pico-8 play session: no input (idle), after a click and taps of 🅾, ❎, 🅾+❎, 🅾 in the second before t = 0

[t = 1 s] idle ~1s (no d-pad/buttons)
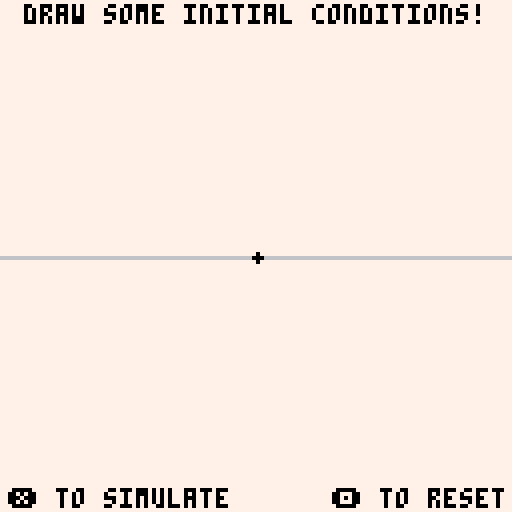

pico-8 cartridge
version 16
__lua__

-- the 1d heat equation is:
-- u_t = k*u_xx

-- this cart solves it on the
-- real line given initial conditions.
-- we use the fundamental solution
-- aka the heat kernel.

function _init()
	poke(0x5f2d, 1)
	simulating = false
	
	u = {}
	init = {}
	
	for x=-64,64 do
		u[x] = 0
		init[x] = 0
	end
	
	past_mouse_x = 0
	past_mouse_y = 0
	kernel = {}
	k = 1
	t = .001
	
	-- no boundary conditions
	-- so lets scale to make nicer
	scaler = kernel_integral(.001)
end

function _update60()
	
	if(btn(4)) then
		-- reset
		simulating = false
		t = .001
		for x=-64,64 do
			init[x] = 0
		end
	end
	
	if(simulating) then
		sim_update()
	else
		no_sim_update()
	end
		
	past_mouse_x = stat(32)
	past_mouse_y = stat(33)
		
end

function sim_update()
	-- we advance only a few
	-- points per frame for speed
	-- it also looks cooler
	
	-- precompute kernel per time
	kernel = compute_kernel(t)
	for i=1,10 do
		x = flr(rnd(128)) - 64
		u[x] = convolve(x,kernel,init)*1/scaler
	end
	
	t+=.002

end

function no_sim_update()
 if(stat(34) == 1) then
		start_x = past_mouse_x
		end_x = stat(32)
		if(past_mouse_x > stat(32)) then
			start_x = stat(32)
			end_x = past_mouse_x
		end
		
		for i=start_x,end_x do
			y = past_mouse_y
			init[i - 64] = y/64 - 1
		end
		
	end
			
	if(btn(5)) then
		simulating = true
		kernel = compute_kernel(t)
		-- compute all points first
		for x=-64,64 do
		 u[x] = convolve(x,kernel,init)*1/scaler
	 end
	end
	
end

function _draw()
	cls(7)
	if(simulating) then
		for x=-64,64 do
			rect(x+64, 64, x+64, 64+u[x]*64, cmap(u[x]))
		end
	else
		for x=-64,64 do
			rect(x+64, 64, x+64, 64+init[x]*64, cmap(init[x]))
		end
	end
	
	rect(0,64,128,64, 6)
	circfill(stat(32), stat(33), 1,0)
	print("draw some initial conditions!", 6, 1)
	print("❎ to simulate", 2,122)
	print("🅾️ to reset", 83, 122)
end



-->8

function kernel_integral(t)
-- a little hack to make
-- the solution smoother
	total = 0
	for y=-64,64 do
		val = heat_kernel((0 - y)/64,t)
		total += 1/128 * val
	end

	return(total)

end

function convolve(x,f,g)
	total = 0
	for y=-64,64 do
		val = f[x-y]*g[y]
		total += 1/128 * val
	end

	return(total)

end


function compute_kernel(t)

	kernel = {}
	for y=-128,128 do
		kernel[y] = heat_kernel(y/64,t)
	end
	
	return(kernel)
end

function heat_kernel(x,t)
	c = 1/sqrt(4*3.14*t*k)
	power = -(x^2)/(4*k*t)
	-- lua can't do negative powers?
	return(c*(1/(2.71^-power)))
	
end
-->8
function cmap(x)
	x = abs(x)
	if(x > .6 ) then
		return 8
	elseif(x > .5) then
		return 9
	elseif(x > .4) then
		return 10
	elseif(x > .3) then
		return 11
	elseif(x > .2) then
		return 12
	elseif(x > .1) then
		return 13
	elseif(x > .05) then
		return 1
	else
		return 0
	end
end
